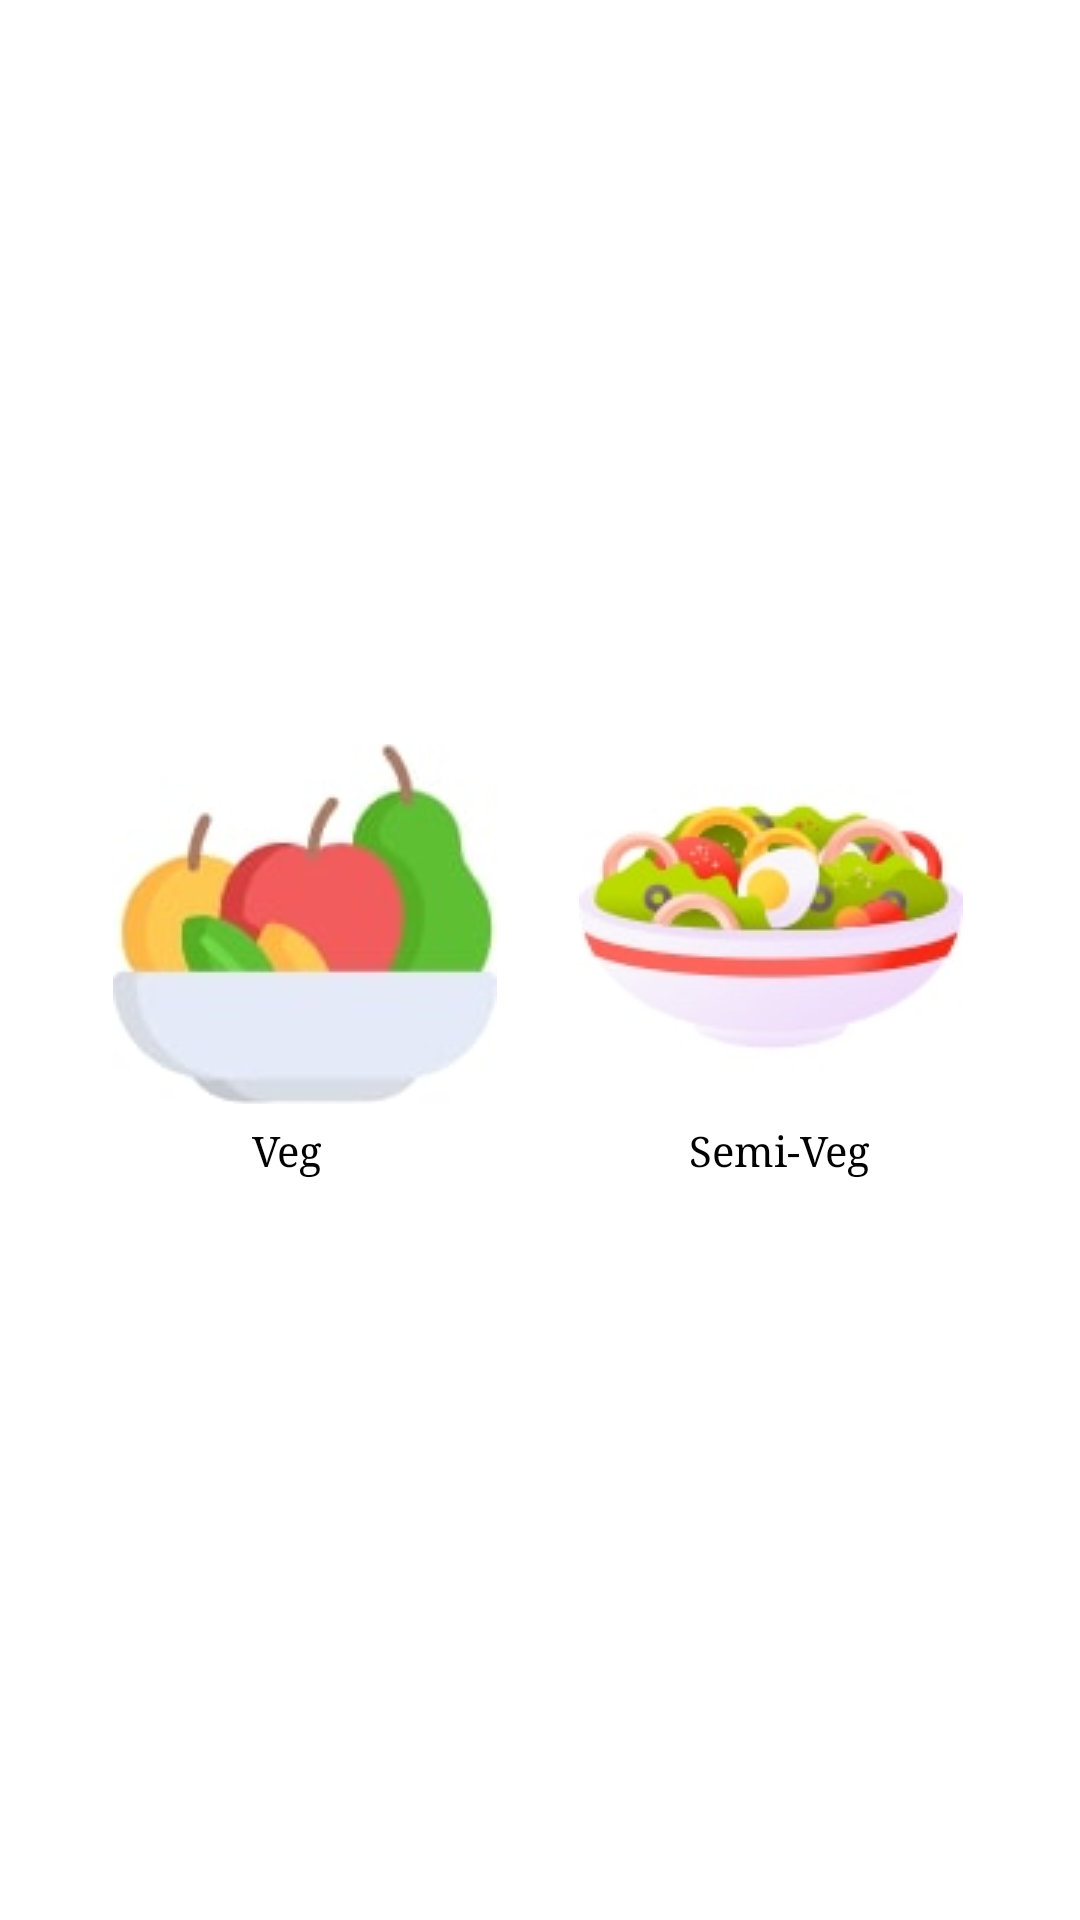

Here is an Android app screen rendered from its layout file. Give the layout XML and the strings, colors and styles it references.
<!-- AndroidManifest.xml: application theme Theme.HealthFirst -->
<!-- res/layout/activity_main7.xml -->
<?xml version="1.0" encoding="utf-8"?>
<androidx.constraintlayout.widget.ConstraintLayout xmlns:android="http://schemas.android.com/apk/res/android"
    xmlns:app="http://schemas.android.com/apk/res-auto"
    xmlns:tools="http://schemas.android.com/tools"
    android:layout_width="match_parent"
    android:layout_height="match_parent"
    android:background="@color/white"
    tools:context=".MainActivity7">

    <ImageButton
        android:id="@+id/imageButton5"
        android:layout_width="136dp"
        android:layout_height="120dp"
        app:layout_constraintBottom_toBottomOf="parent"
        app:layout_constraintEnd_toEndOf="parent"
        app:layout_constraintHorizontal_bias="0.151"
        app:layout_constraintStart_toStartOf="parent"
        app:layout_constraintTop_toTopOf="parent"
        app:layout_constraintVertical_bias="0.477"
        app:srcCompat="@drawable/dietveg" />

    <ImageButton
        android:id="@+id/imageButton6"
        android:layout_width="135dp"
        android:layout_height="129dp"
        app:layout_constraintBottom_toBottomOf="parent"
        app:layout_constraintEnd_toEndOf="parent"
        app:layout_constraintHorizontal_bias="0.841"
        app:layout_constraintStart_toStartOf="parent"
        app:layout_constraintTop_toTopOf="parent"
        app:layout_constraintVertical_bias="0.478"
        app:srcCompat="@drawable/dietnonveg" />

    <TextView
        android:id="@+id/textView7"
        android:layout_width="wrap_content"
        android:layout_height="wrap_content"
        android:fontFamily="serif"
        android:text="Semi-Veg"
        android:textColor="#000000"
        app:layout_constraintBottom_toBottomOf="parent"
        app:layout_constraintEnd_toEndOf="parent"
        app:layout_constraintHorizontal_bias="0.767"
        app:layout_constraintStart_toStartOf="parent"
        app:layout_constraintTop_toTopOf="parent"
        app:layout_constraintVertical_bias="0.602" />

    <TextView
        android:id="@+id/textView8"
        android:layout_width="wrap_content"
        android:layout_height="wrap_content"
        android:text="Veg"
        android:textColor="#000000"
        app:layout_constraintBottom_toBottomOf="parent"
        app:layout_constraintEnd_toEndOf="parent"
        app:layout_constraintHorizontal_bias="0.25"
        app:layout_constraintStart_toStartOf="parent"
        app:layout_constraintTop_toTopOf="parent"
        android:fontFamily="serif"
        app:layout_constraintVertical_bias="0.602" />
</androidx.constraintlayout.widget.ConstraintLayout>
<!-- resources referenced by this layout -->
<resources>
  <!-- drawable dietnonveg: jpg bitmap (drawable, 5417 bytes) -->
  <!-- drawable dietveg: jpg bitmap (drawable, 3067 bytes) -->
  <style name="Theme.HealthFirst" parent="Theme.MaterialComponents.DayNight.DarkActionBar">
          
          <item name="colorPrimary">@color/black</item>
          <item name="colorPrimaryVariant">@color/black</item>
          <item name="colorOnPrimary">@color/white</item>
          
          <item name="colorSecondary">@color/teal_200</item>
          <item name="colorSecondaryVariant">@color/teal_700</item>
          <item name="colorOnSecondary">@color/black</item>
          
          <item name="android:statusBarColor" tools:targetApi="l">?attr/colorPrimaryVariant</item>
          
      </style>
  <!-- not gathered from this repository: default colours our renderer supplied (Android Studio template values) -->
  <color name="teal_200">#FF03DAC5</color>
  <color name="teal_700">#FF018786</color>
  <color name="black">#FF000000</color>
  <color name="white">#FFFFFFFF</color>
</resources>
